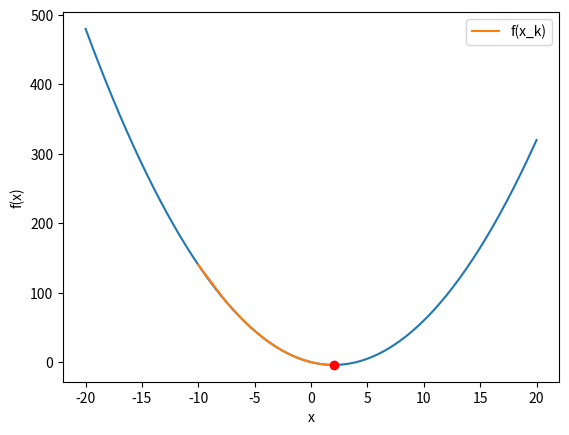
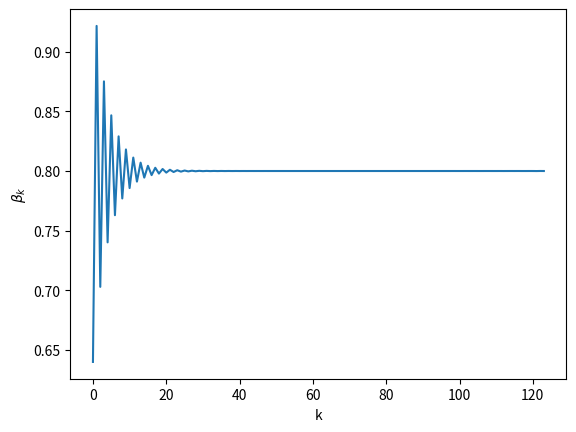

Write Python code to recreate these figures, in order.
'''
Created on Mar 12, 2019

[redacted]
'''
import numpy as np
import matplotlib.pyplot as plt

eps = 1e-6
delta = 1e-6
MAX_ITER = 500
def f(x):
    return np.square(x) - 4*x

def df(x):
    return (f(x) - f(x - delta))/delta



def main():
    x_0 = -10;
    x_k = x_0;
    path = []
    path.append((x_0, f(x_0)))
    i = 0
    d_k = df(x_k)
    betas = []
    a = 0.1
    k = []
    while True:
        prev_grad = df(x_k)
        x_k = x_k - a * d_k;
                
        B_k = df(x_k)*df(x_k)/(prev_grad * prev_grad)
        
        d_k = df(x_k) - B_k * d_k;
            
        path.append((x_k, f(x_k)))
        betas.append(B_k)

        k.append(i)

        if abs(df(x_k)/df(x_0)) <= eps:
            break
        if i > MAX_ITER:
            break
        i = i+1
            
    print("It took " + str(i) + " iterations to converge!", flush = True)
    print("The optimal value occurs at " + str(x_k), " where the value of the function is " + str(f(x_k)))
    foo, bar = zip(*path)

    x = np.linspace(-20, 20, 200)
    plt.plot(x, f(x))
    plt.plot(foo, bar, label = 'f(x_k)')
    plt.plot(x_k, f(x_k), 'ro')
    plt.xlabel("x")
    plt.ylabel("f(x)")
    plt.legend()
    
    plt.figure()
    plt.plot(k, betas)
    plt.xlabel("k")
    plt.ylabel(r"$\beta_k$")
    
    plt.show()
    
    
    
    
    
if __name__=="__main__":
    main()
    exit()